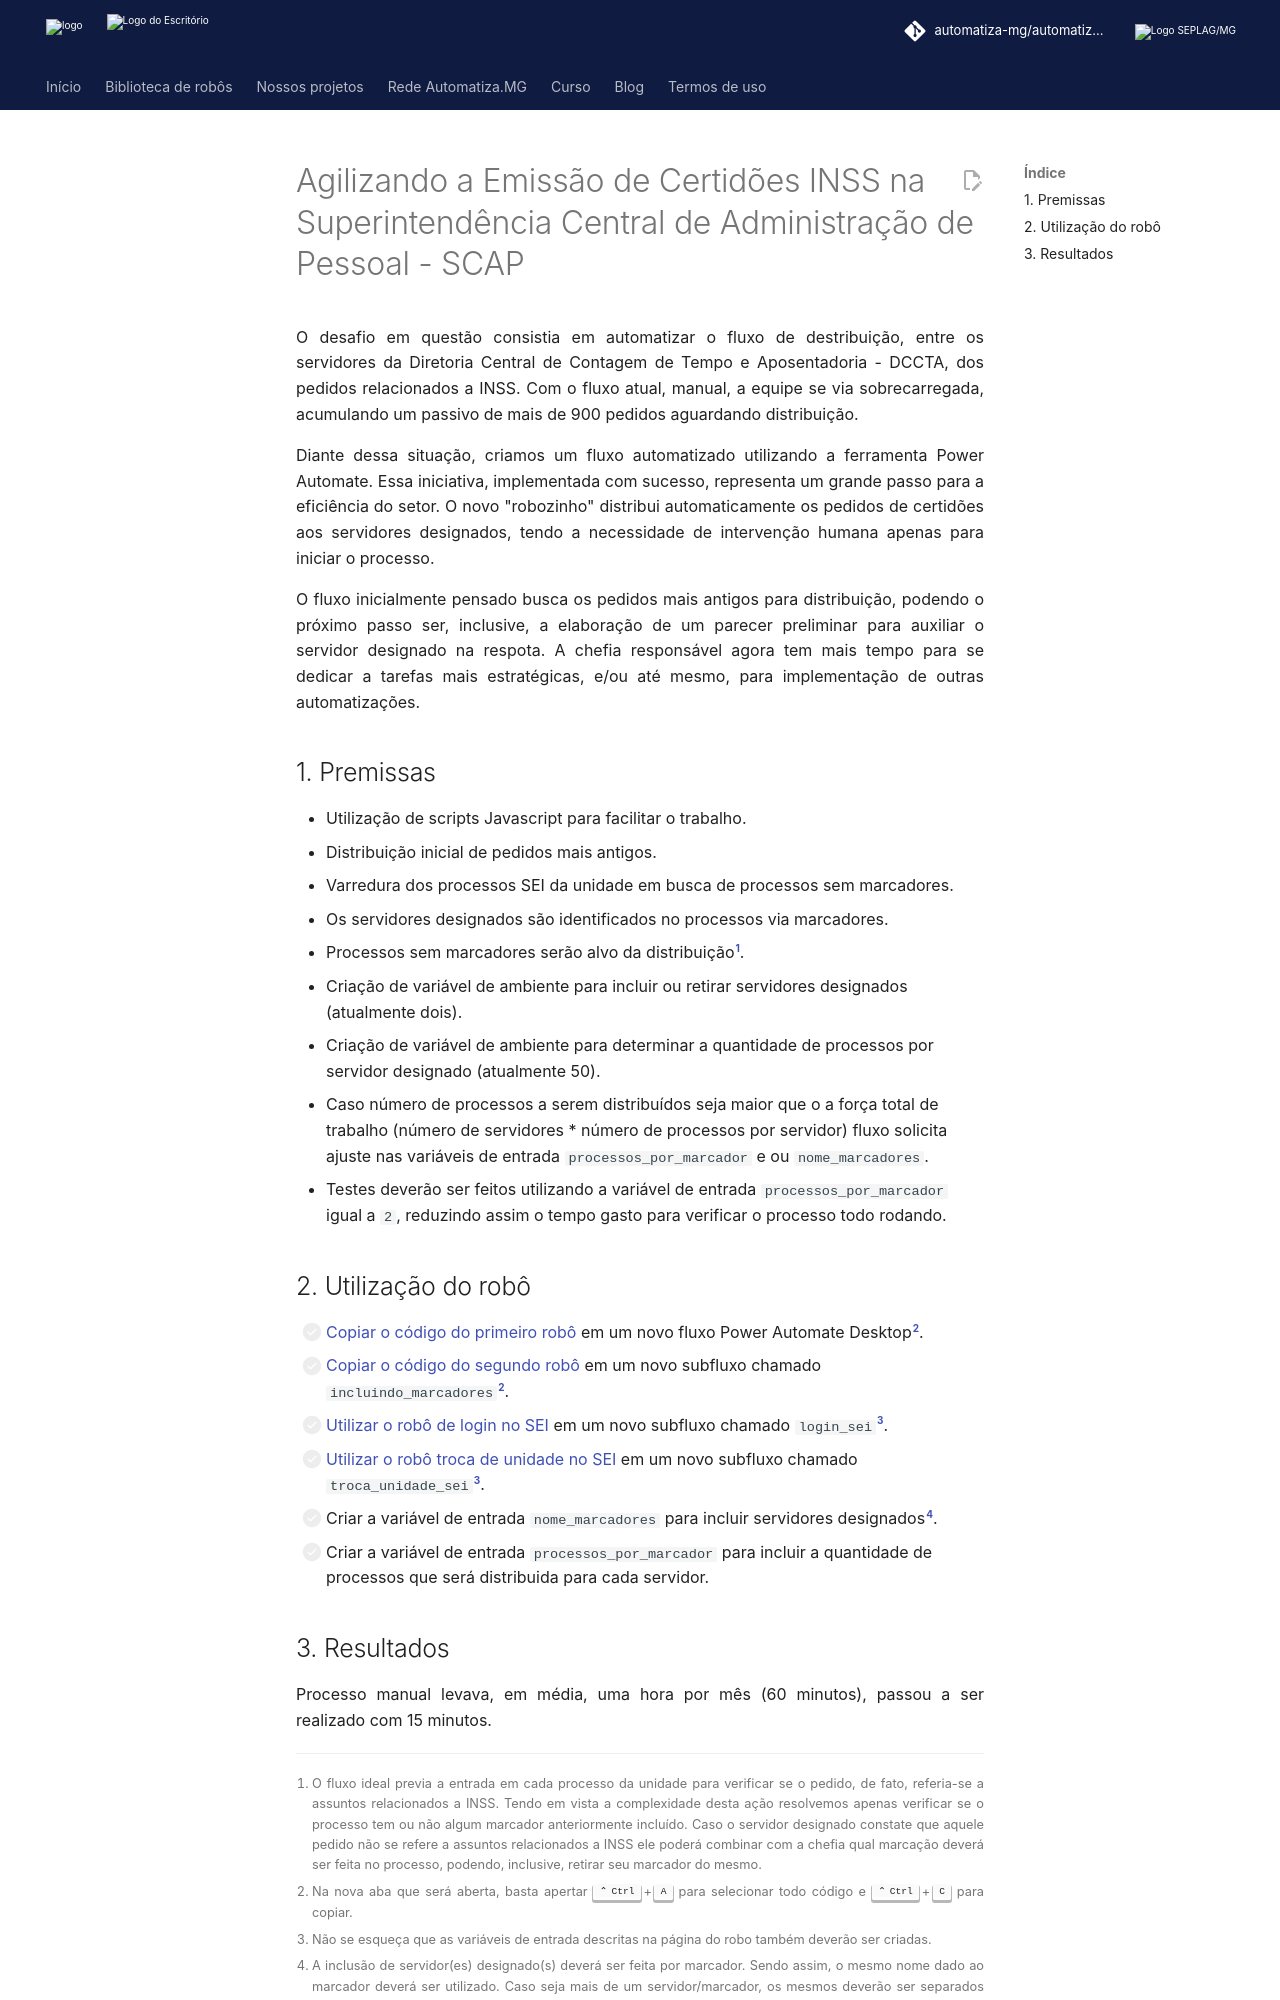

repository: automatiza-mg/automatizacoes · page: projetos/seplag/scap/index.html · generator: mkdocs

# Agilizando a Emissão de Certidões INSS na Superintendência Central de Administração de Pessoal - SCAP

O desafio em questão consistia em automatizar o fluxo de destribuição, entre os servidores da Diretoria Central de Contagem de Tempo e Aposentadoria - DCCTA, dos pedidos relacionados a INSS.
Com o fluxo atual, manual, a equipe se via sobrecarregada, acumulando um passivo de mais de 900 pedidos aguardando distribuição.

<!-- more -->

Diante dessa situação, criamos um fluxo automatizado utilizando a ferramenta Power Automate.
Essa iniciativa, implementada com sucesso, representa um grande passo para a eficiência do setor.
O novo "robozinho" distribui automaticamente os pedidos de certidões aos servidores designados, tendo a necessidade de intervenção humana apenas para iniciar o processo.

O fluxo inicialmente pensado busca os pedidos mais antigos para distribuição, podendo o próximo passo ser, inclusive, a elaboração de um parecer preliminar para auxiliar o servidor designado na respota.
A chefia responsável agora tem mais tempo para se dedicar a tarefas mais estratégicas, e/ou até mesmo, para implementação de outras automatizações.

## 1. Premissas

- Utilização de scripts Javascript para facilitar o trabalho.
- Distribuição inicial de pedidos mais antigos.
- Varredura dos processos SEI da unidade em busca de processos sem marcadores.
- Os servidores designados são identificados no processos via marcadores.
- Processos sem marcadores serão alvo da distribuição[^1].
- Criação de variável de ambiente para incluir ou retirar servidores designados (atualmente dois).
- Criação de variável de ambiente para determinar a quantidade de processos por servidor designado (atualmente 50).
- Caso número de processos a serem distribuídos seja maior que o a força total de trabalho (número de servidores * número de processos por servidor) fluxo solicita ajuste nas variáveis de entrada `processos_por_marcador` e ou `nome_marcadores`.
- Testes deverão ser feitos utilizando a variável de entrada `processos_por_marcador` igual a `2`, reduzindo assim o tempo gasto para verificar o processo todo rodando.



## 2. Utilização do robô

- [ ] [Copiar o código do primeiro robô](https://raw.githubusercontent.com/automatiza-mg/biblioteca-de-robos/main/robos/scap_inclusao_marcadores_main.txt) em um novo fluxo Power Automate Desktop[^2].
- [ ] [Copiar o código do segundo robô](https://raw.githubusercontent.com/automatiza-mg/biblioteca-de-robos/main/robos/scap_inclusao_marcadores_incluindo_marcadores.txt) em um novo subfluxo chamado `incluindo_marcadores`[^2].
- [ ]  [Utilizar o robô de login no SEI](../../../robos/login_sei/index.md#montando-o-seu-robo) em um novo subfluxo chamado `login_sei`[^3].
- [ ]  [Utilizar o robô troca de unidade no SEI](../../../robos/troca_unidade_sei/index.md#montando-o-seu-robo) em um novo subfluxo chamado `troca_unidade_sei`[^3].
- [ ] Criar a variável de entrada `nome_marcadores` para incluir servidores designados[^4].
- [ ] Criar a variável de entrada `processos_por_marcador` para incluir a quantidade de processos que será distribuida para cada servidor.
